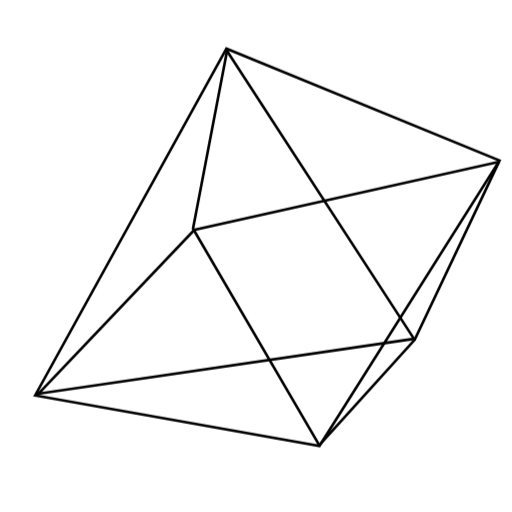
t = 0.00 s
t = 0.50 s: frame unchanged from t = 0.00 s, image omitted
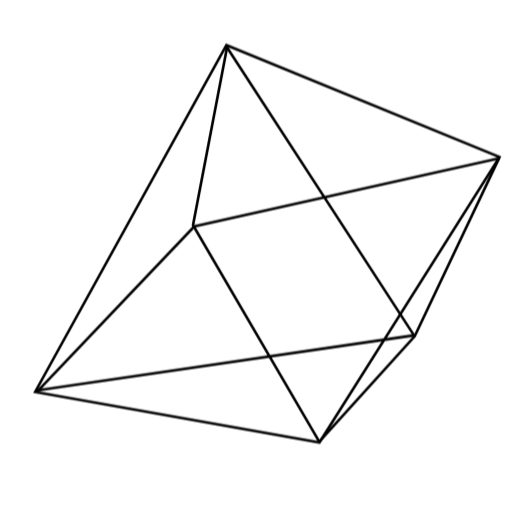
t = 0.61 s
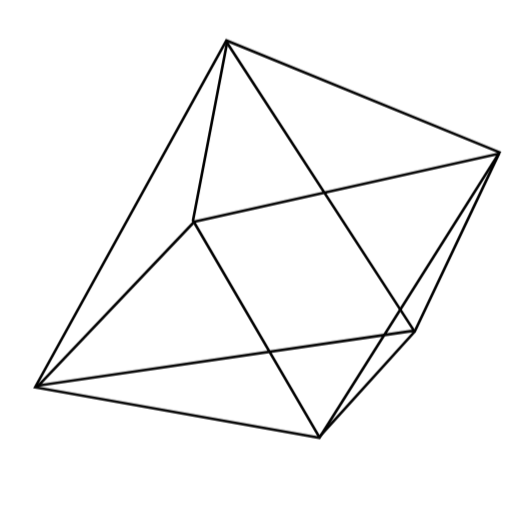
t = 0.84 s
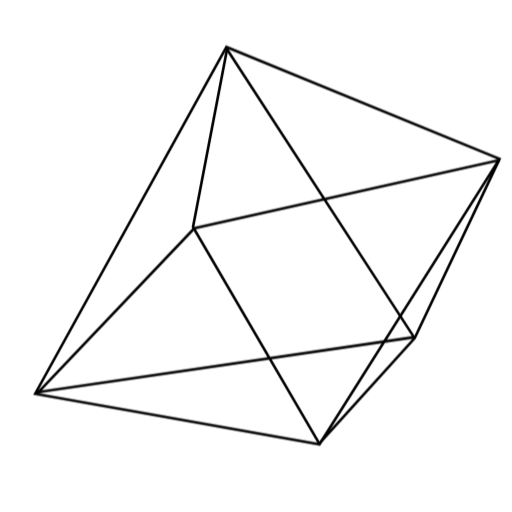
t = 1.18 s
t = 1.40 s: frame unchanged from t = 0.00 s, image omitted

The animated SVG that drew these frames (rendered in a browser with its animation timeline set to each time). Animation: 1 CSS @keyframes rule; one cycle of 1.40 s.

<svg xmlns="http://www.w3.org/2000/svg" viewBox="0 0 600 600" fill="none" preserveAspectRatio="xMidYMid meet"><style xmlns="">
      @keyframes float {
        0%, 100% { transform: translateY(0px); }
        50% { transform: translateY(-10px); }
      }

          #element-0 {
            animation: float 0.9s ease 0.5s 2 normal forwards;
          }
        </style>
<g clip-path="url(#clip0_1912_178276)" id="element-0">
<path d="M41.1739 463.357L374.294 522.644L585.291 188.166L265.336 56.9993L41.1739 463.357Z" stroke="black" stroke-width="3.09321" id="element-1"/>
<path d="M43.1497 461.631L485.086 397.052L265.644 58.9924" stroke="black" stroke-width="3.09321" id="element-2"/>
<path d="M373.444 522.376L485.931 398.157L585.018 189.02" stroke="black" stroke-width="3.09321" id="element-3"/>
<path d="M374.178 521.811L226.15 267.957L266.256 58.5348" stroke="black" stroke-width="3.09321" id="element-4"/>
<path d="M584.231 189.822L227.628 269.4L42.9647 463.441" stroke="black" stroke-width="3.09321" id="element-5"/>
</g>
<defs>
<clipPath id="clip0_1912_178276">
<rect width="600" height="600" fill="white" id="element-6"/>
</clipPath>
</defs>
</svg>
